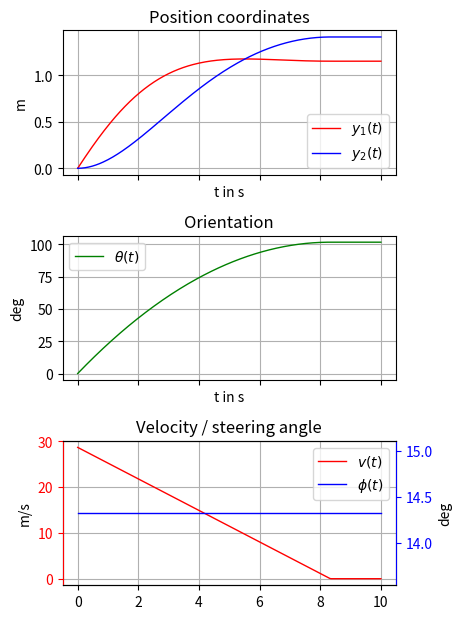

Here is the Python script that generated this plot: (Note: this script raises an exception after producing the figure.)
# -*- coding: utf-8 -*-
import numpy as np
from numpy import cos, sin, tan
import scipy.integrate as sci
import matplotlib.pyplot as plt


class Parameters(object):
    pass


# Physical parameter
para = Parameters()  # instance of class Parameters
para.l = 0.3         # define car length
para.w = para.l*0.3  # define car width

# Simulation parameter
sim_para = Parameters()  # instance of class Parameters
sim_para.t0 = 0          # start time
sim_para.tend = 10       # end time
sim_para.dt = 0.04       # step-size


def ode(x, t, p):
    """Function of the robots kinematics

    Args:
        x: state
        t: time
        p(object): parameter container class

    Returns:
        dxdt: state derivative
    """
    x1, x2, x3 = x  # state vector
    u1, u2 = control(x, t)  # control vector

    # dxdt = f(x, u):
    dxdt = np.array([u1 * cos(x3),
                     u1 * sin(x3),
                     1 / p.l * u1 * tan(u2)])

    # return state derivative
    return dxdt


def control(x, t):
    """Function of the control law

    Args:
        x: state vector
        t: time

    Returns:
        u: control vector

    """
    u1 = np.maximum(0, 0.5 - 0.06*t)
    u2 = np.full(u1.shape, 0.25)
    return np.array([u1, u2]).T


def plot_data(x, u, t, fig_width, fig_height, save=False):
    """Plotting function of simulated state and actions

    Args:
        x(ndarray): state-vector trajectory
        u(ndarray): control vector trajectory
        t(ndarray): time vector
        fig_width: figure width in cm
        fig_height: figure height in cm
        save (bool) : save figure (default: False)
    Returns: None

    """
    # creating a figure with 3 subplots, that share the x-axis
    fig1, (ax1, ax2, ax3) = plt.subplots(3, sharex=True)

    # set figure size to desired values
    fig1.set_size_inches(fig_width / 2.54, fig_height / 2.54)

    # plot y_1 in subplot 1
    ax1.plot(t, x[:, 0], label='$y_1(t)$', lw=1, color='r')

    # plot y_2 in subplot 1
    ax1.plot(t, x[:, 1], label='$y_2(t)$', lw=1, color='b')

    # plot theta in subplot 2
    ax2.plot(t, np.rad2deg(x[:, 2]), label=r'$\theta(t)$', lw=1, color='g')

    # plot control in subplot 3, left axis red, right blue
    ax3.plot(t, np.rad2deg(u[:, 0]), label=r'$v(t)$', lw=1, color='r')
    ax3.tick_params(axis='y', colors='r')
    ax33 = ax3.twinx()
    ax33.plot(t, np.rad2deg(u[:, 1]), label=r'$\phi(t)$', lw=1, color='b')
    ax33.spines["left"].set_color('r')
    ax33.spines["right"].set_color('b')
    ax33.tick_params(axis='y', colors='b')

    # Grids
    ax1.grid(True)
    ax2.grid(True)
    ax3.grid(True)

    # set the labels on the x and y axis and the titles
    ax1.set_title('Position coordinates')
    ax1.set_ylabel(r'm')
    ax1.set_xlabel(r't in s')
    ax2.set_title('Orientation')
    ax2.set_ylabel(r'deg')
    ax2.set_xlabel(r't in s')
    ax3.set_title('Velocity / steering angle')
    ax3.set_ylabel(r'm/s')
    ax33.set_ylabel(r'deg')
    ax33.set_xlabel(r't in s')

    # put a legend in the plot
    ax1.legend()
    ax2.legend()
    ax3.legend()
    li3, lab3 = ax3.get_legend_handles_labels()
    li33, lab33 = ax33.get_legend_handles_labels()
    ax3.legend(li3 + li33, lab3 + lab33, loc=0)

    # automatically adjusts subplot to fit in figure window
    plt.tight_layout()

    # save the figure in the working directory
    if save:
        plt.savefig('state_trajectory.pdf')  # save output as pdf
        plt.savefig('state_trajectory.pgf')  # for easy export to LaTex
    return None


# time vector
tt = np.arange(sim_para.t0, sim_para.tend + sim_para.dt, sim_para.dt)

# initial state
x0 = [0, 0, 0]

# simulation
x_traj = sci.odeint(ode, x0, tt, args=(para, ))
u_traj = control(x_traj, tt)

# plot
plot_data(x_traj, u_traj, tt, 12, 16, save=True)

plt.show()